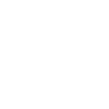
t = 0.00 s
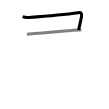
t = 1.50 s
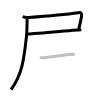
t = 3.25 s
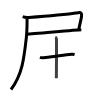
t = 4.75 s
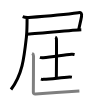
t = 6.50 s
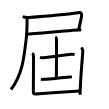
t = 8.00 s

The animated SVG that drew these frames (rendered in a browser with its animation timeline set to each time). Animation: 8 SMIL elements (animate=8); one cycle of 8.00 s.

<svg width="109px" height="109px" viewBox="0 0 px 109px" xmlns="http://www.w3.org/2000/svg" xmlns:xlink="http://www.w3.org/1999/xlink" xml:space="preserve" version="1.1"  baseProfile="full">
<path d="M22.68,16.65c1.91,0.73,4.13,0.88,6.16,0.73C39.8,16.57,74,13.25,78.37,12.65c2.88-0.4,3.63,1.1,3.13,3.97c-0.63,3.61-2,9.13-2.87,13.44" style="fill:none;stroke:black;stroke-width:3;opacity:0">
  <animate attributeType="CSS" attributeName="opacity" from="0" to="1" begin="0s" dur="1s" repeatCount="0" fill="freeze" />
</path>
<path d="M26.9,34.17c5.5-0.24,48.67-4.13,54.41-4.37" style="fill:none;stroke:black;stroke-width:3;opacity:0">
  <animate attributeType="CSS" attributeName="opacity" from="0" to="1" begin="1s" dur="1s" repeatCount="0" fill="freeze" />
</path>
<path d="M27.08,17.83c0,3.96-0.26,15.46-0.67,19.14C24.09,57.9,22.4,74.48,11,89.5" style="fill:none;stroke:black;stroke-width:3;opacity:0">
  <animate attributeType="CSS" attributeName="opacity" from="0" to="1" begin="2s" dur="1s" repeatCount="0" fill="freeze" />
</path>
<path d="M39.94,57.45c0.83,0.3,2.36,0.35,3.19,0.3C51.8,57.25,63,55,71.65,54.2c1.38-0.13,2.22,0.14,2.92,0.29" style="fill:none;stroke:black;stroke-width:3;opacity:0">
  <animate attributeType="CSS" attributeName="opacity" from="0" to="1" begin="3s" dur="1s" repeatCount="0" fill="freeze" />
</path>
<path d="M55.22,37.25c0.69,0.27,1.1,1.23,1.23,1.78c0.14,0.55,0,35.84-0.14,39.27" style="fill:none;stroke:black;stroke-width:3;opacity:0">
  <animate attributeType="CSS" attributeName="opacity" from="0" to="1" begin="4s" dur="1s" repeatCount="0" fill="freeze" />
</path>
<path d="M40.89,79.17c0.66,0.2,1.88,0.22,2.55,0.2c8.78-0.24,16.56-1.88,26.13-2.42c1.11-0.06,1.77,0.1,2.32,0.2" style="fill:none;stroke:black;stroke-width:3;opacity:0">
  <animate attributeType="CSS" attributeName="opacity" from="0" to="1" begin="5s" dur="1s" repeatCount="0" fill="freeze" />
</path>
<path d="M32.1,53.4c0.53,0.27,1.42,1.26,1.42,2.52c0,0.54-0.12,34.84-0.18,36.1c-0.05,1.26,0.48,2.15,2.23,2.01c9.72-0.75,38.25-2.77,43.82-3.04" style="fill:none;stroke:black;stroke-width:3;opacity:0">
  <animate attributeType="CSS" attributeName="opacity" from="0" to="1" begin="6s" dur="1s" repeatCount="0" fill="freeze" />
</path>
<path d="M81.51,47.38c0.49,0.87,1.28,2.11,1.28,3.52c0,2.84-2.73,31.36-2.68,43.75" style="fill:none;stroke:black;stroke-width:3;opacity:0">
  <animate attributeType="CSS" attributeName="opacity" from="0" to="1" begin="7s" dur="1s" repeatCount="0" fill="freeze" />
</path>
</svg>
